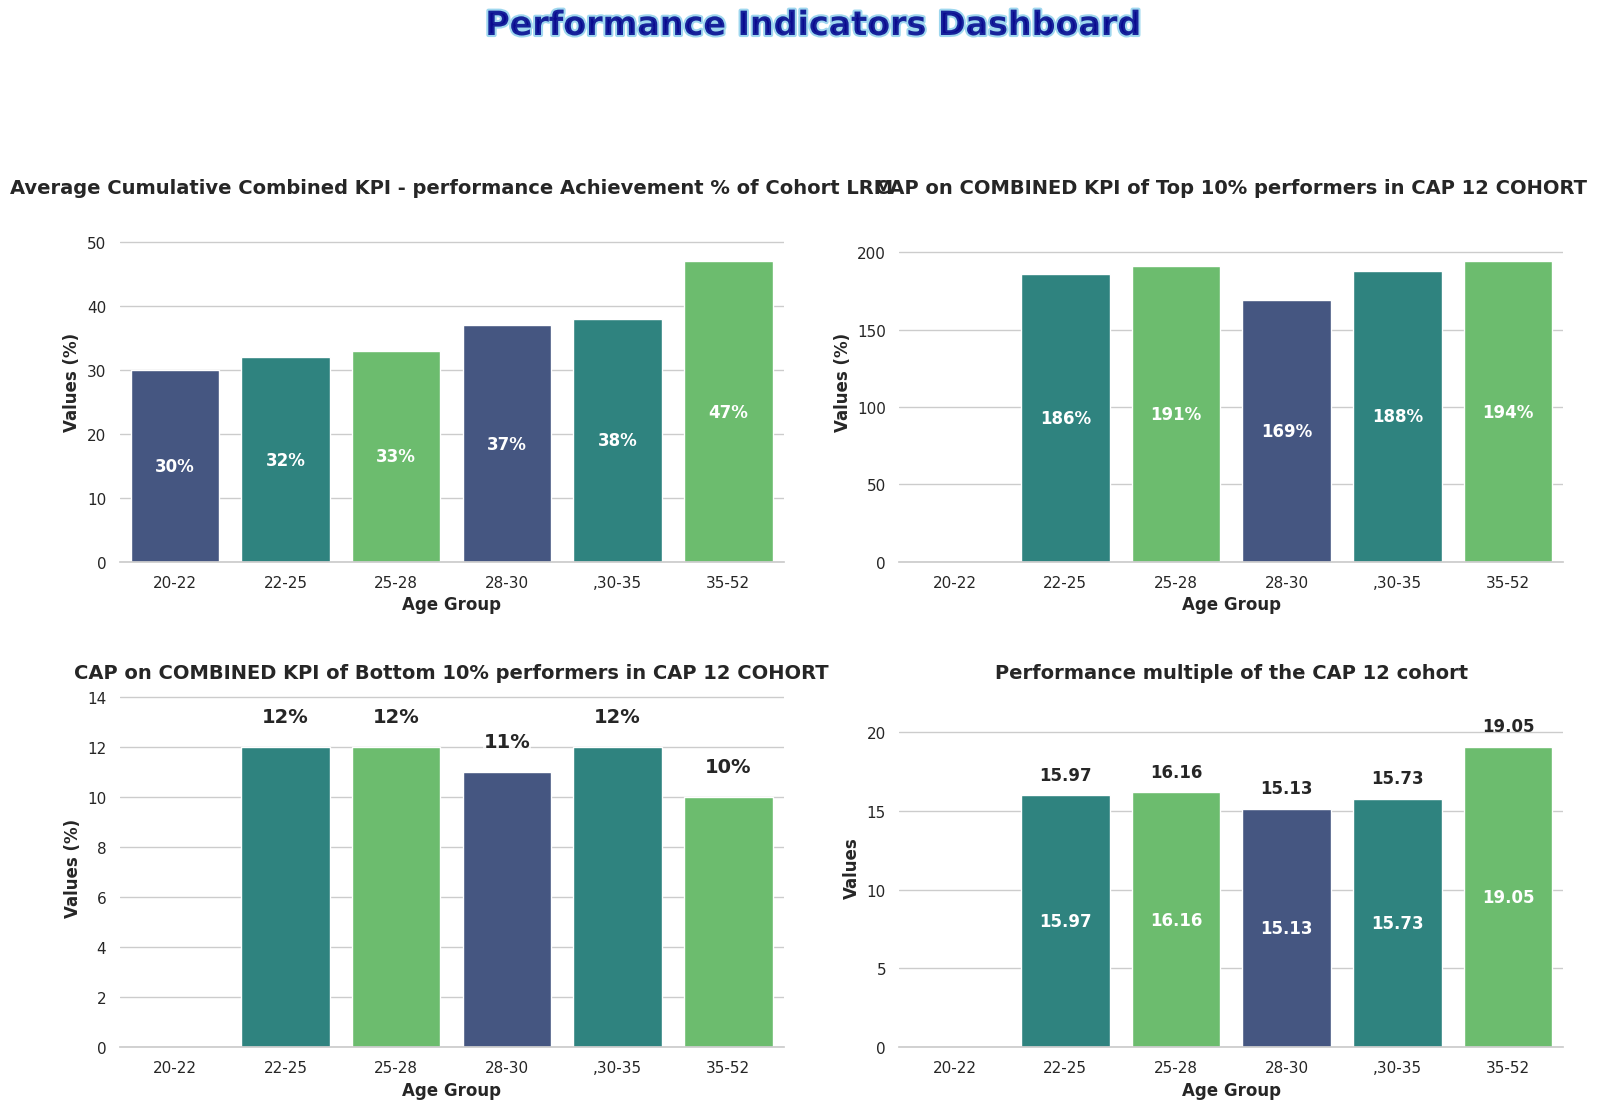

Source code (Python):
import matplotlib.pyplot as plt
import numpy as np
import seaborn as sns
import pandas as pd
import matplotlib.animation as animation
from matplotlib import cm
from matplotlib.colors import LinearSegmentedColormap

# Set seaborn style
sns.set_theme(style="whitegrid")  # Set the seaborn theme
plt.rcParams['font.family'] = 'sans-serif'  # Use a cleaner font

# Data for the 4 bar charts
AgeGroup = ['20-22', '22-25','25-28', '28-30',',30-35', '35-52']

# Values for each of the 4 charts
values1 = [30, 32, 33, 37, 38, 47]

values2 = [0, 186, 191, 169, 188, 194]
values3 = [0, 12, 12, 11, 12, 10]
values4 = [0, 15.97, 16.16, 15.13, 15.73, 19.05]

# Create figure with 2x2 subplots
fig, axes = plt.subplots(2, 2, figsize=(16, 12))
axes = axes.flatten()  # Flatten the 2x2 array to make indexing easier

# Create a dazzling color palette
palette = sns.color_palette("viridis", 3)  # Vibrant color palette with good color progression
# Alternative eye-catching palettes you can try:
# palette = sns.color_palette("plasma", 3)  # Vibrant yellow-orange-purple
# palette = sns.color_palette("cubehelix", 3)  # Rainbow-like with good brightness variation
# palette = sns.color_palette("coolwarm", 3)  # Dramatic blue-red contrast

# Create bar charts for each subplot
titles = [
    'Average Cumulative Combined KPI - performance Achievement % of Cohort LRM',
    'CAP on COMBINED KPI of Top 10% performers in CAP 12 COHORT',
    'CAP on COMBINED KPI of Bottom 10% performers in CAP 12 COHORT',
    'Performance multiple of the CAP 12 cohort'
]
value_sets = [values1, values2, values3, values4]

# Create each subplot
for i, (ax, values, title) in enumerate(zip(axes, value_sets, titles)):
    # Create dataframe for this subplot
    df = pd.DataFrame({'AgeGroup': AgeGroup, 'Values': values})
    
    # Create the bar chart with seaborn
    bars = sns.barplot(x='AgeGroup', y='Values', data=df, palette=palette, ax=ax)
    # Add labels and title with improved styling
    ax.set_xlabel('Age Group', fontsize=12, fontweight='bold')
    # Use different y-axis label for Performance Multiple
    if i == 3:  # values4 is the fourth dataset (index 3)
        ax.set_ylabel('Values', fontsize=12, fontweight='bold')
    else:
        ax.set_ylabel('Values (%)', fontsize=12, fontweight='bold')
    ax.set_title(f'{title}', fontsize=14, fontweight='bold')
    
    # Add values inside bars
    for j, v in enumerate(values):
        if v > 0:  # Only add text for bars with values > 0
            # Calculate middle position of the bar
            height = v / 2  # Middle of the bar
            
            # For the last subplot (Performance Multiple), don't show percentage sign
            if i == 3:  # values4 is the fourth dataset (index 3)
                text = ax.text(j, height, f'{v}', ha='center', va='center', 
                               fontweight='bold', color='white')
            # Make third graph (Bottom 10%) numbers more visible with larger font and background
            elif i == 2:  # values3 is the third dataset (index 2)
                if v < 20:  # For low values, place text above bar
                    text = ax.text(j, v + 1, f'{v}%', ha='center', fontweight='bold', fontsize=14)
                    text.set_bbox(dict(facecolor='white', alpha=0.7, edgecolor='none', pad=0.5))
                else:
                    text = ax.text(j, height, f'{v}%', ha='center', va='center', 
                                  fontweight='bold', color='white', fontsize=14)
            else:
                text = ax.text(j, height, f'{v}%', ha='center', va='center', 
                               fontweight='bold', color='white')
            
            # For low values, ensure visibility
            if v < 20 and i != 2:  # Skip for bottom 10% bars (i=2) as we already handled it
                if i == 3:  # Performance multiple chart
                    ax.text(j, v + 1, f'{v}', ha='center', fontweight='bold')
                else:
                    ax.text(j, v + 1, f'{v}%', ha='center', fontweight='bold')
    
    # Set y-axis limit to make sure the text is visible
    ax.set_ylim(0, max(values) * 1.2)
    
    # Customize the grid
    sns.despine(left=True, ax=ax)  # Remove the left spine for cleaner look

# Add eye-catching common title with gradient effect
from matplotlib import patheffects

# Add stylish common title
title = fig.suptitle('Performance Indicators Dashboard', fontsize=24, fontweight='bold', y=0.98, 
                   color='darkblue', alpha=0.8)
# Add path effect for more pop
title.set_path_effects([patheffects.withStroke(linewidth=3, foreground='skyblue')])


# Add finishing touches
plt.tight_layout(pad=3.0, rect=[0, 0.03, 1, 0.95])  # Adjust layout to make room for titles
plt.savefig('Plot2 Performance Indicators KPI Combined.png', dpi=300, bbox_inches='tight')  # Save high-quality image
plt.show()